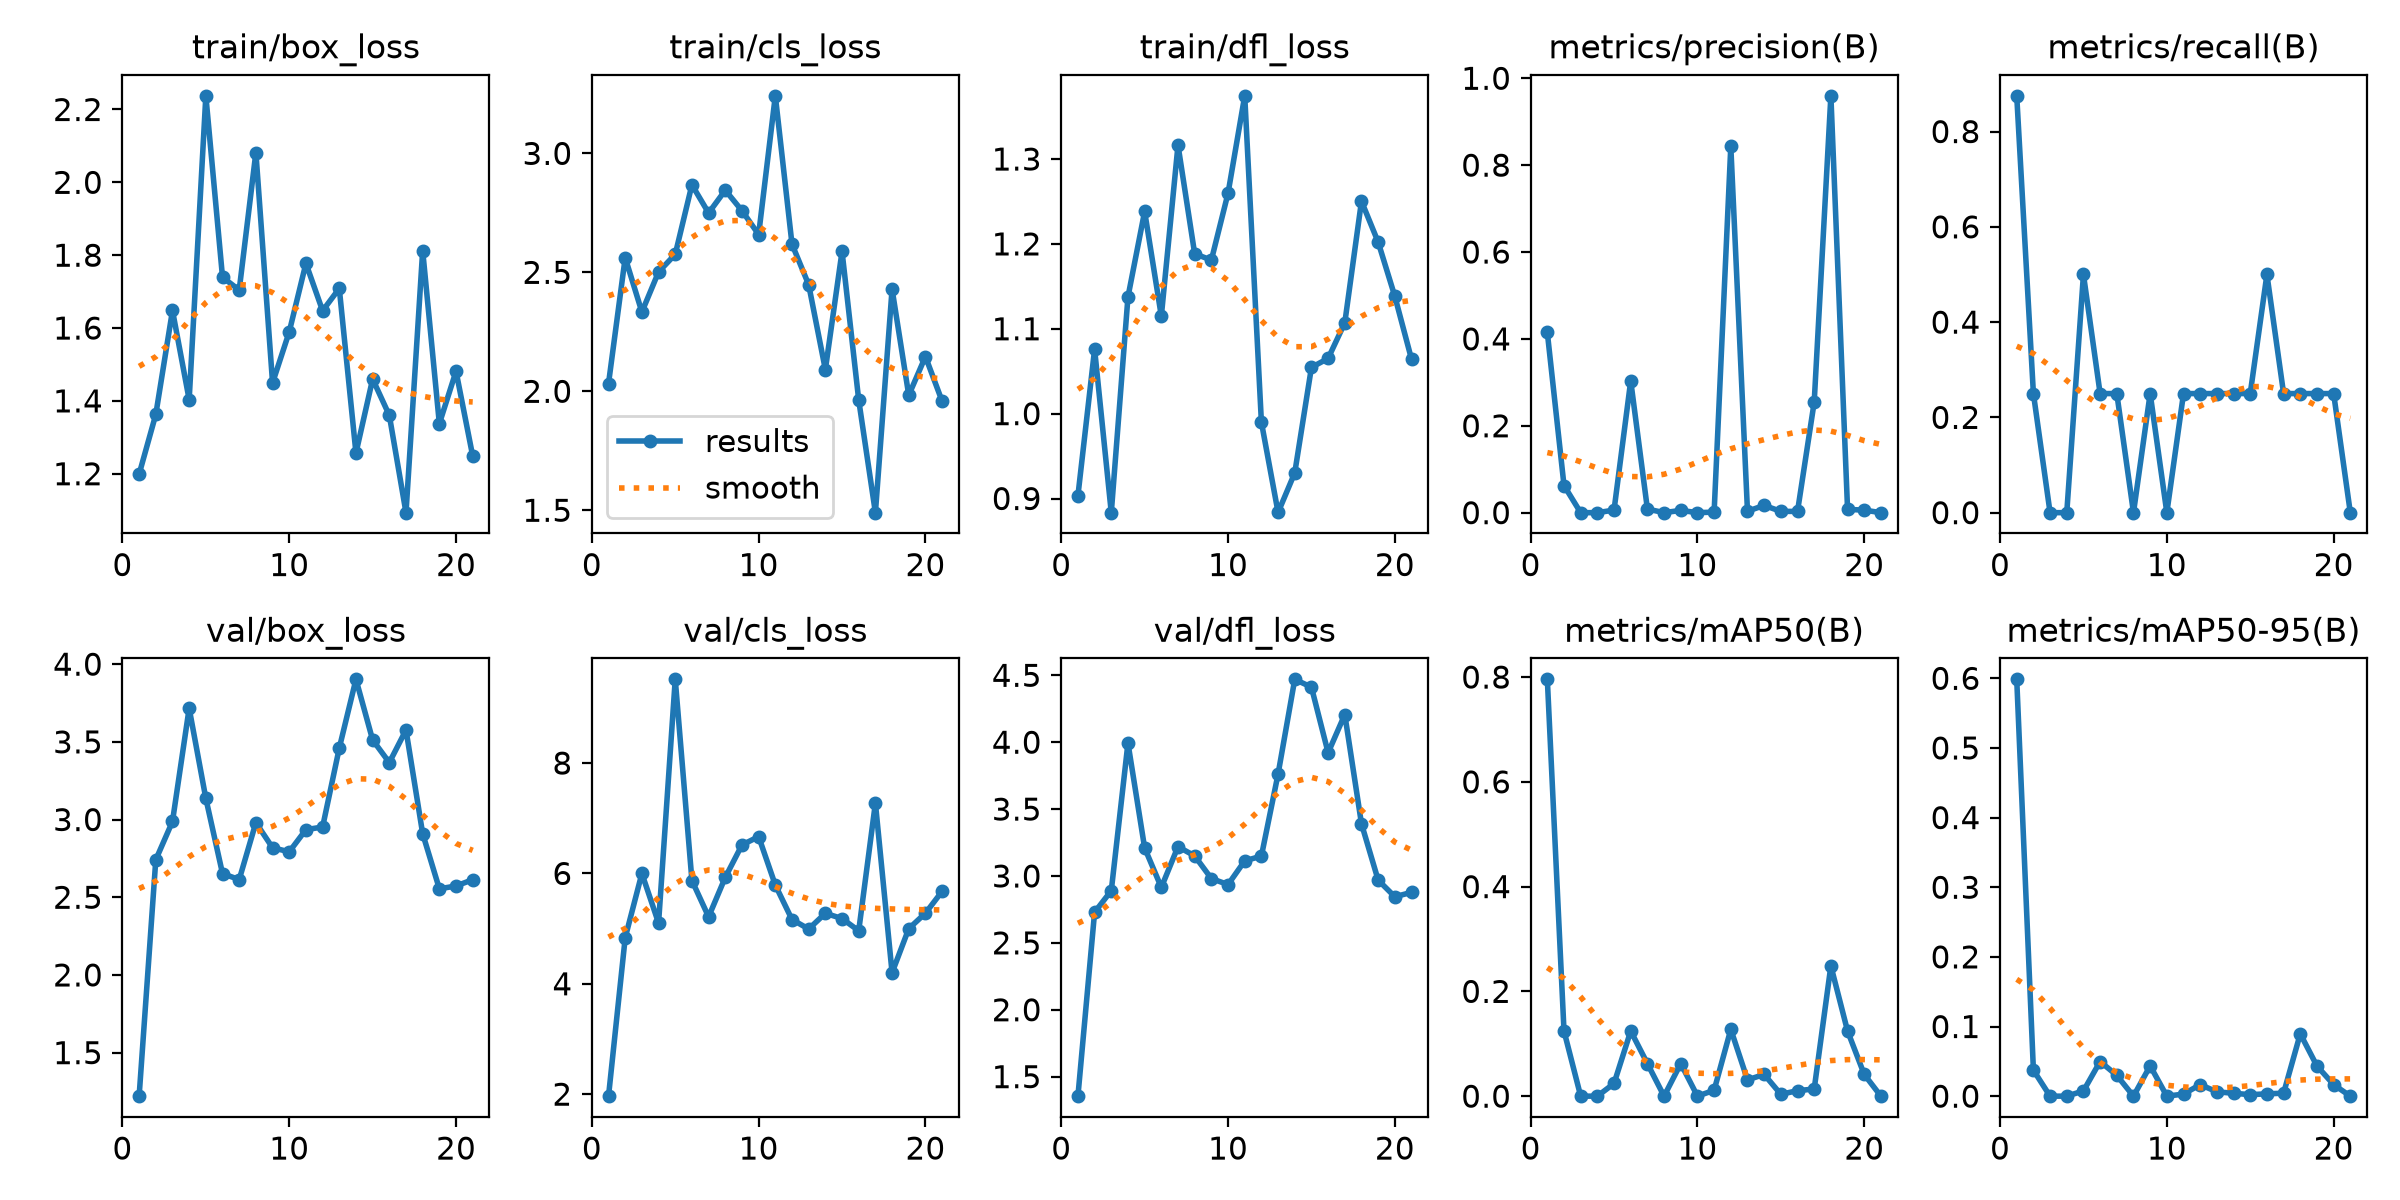

Source data for this figure (header and first rows):
epoch, time, train/box_loss, train/cls_loss, train/dfl_loss, metrics/precision(B), metrics/recall(B), metrics/mAP50(B), metrics/mAP50-95(B), val/box_loss, val/cls_loss, val/dfl_loss, lr/pg0, lr/pg1, lr/pg2
1, 25.32, 1.199, 2.033, 0.9033, 0.4148, 0.875, 0.7956, 0.5985, 1.22, 1.963, 1.354, 0.0003977, 0.0003977, 0.0003977
2, 50.47, 1.363, 2.562, 1.076, 0.0625, 0.25, 0.1244, 0.03731, 2.742, 4.834, 2.729, 0.0007983, 0.0007983, 0.0007983
3, 75.66, 1.648, 2.333, 0.8833, 0, 0, 0, 0, 2.988, 5.999, 2.89, 0.001182, 0.001182, 0.001182
4, 100.7, 1.403, 2.502, 1.138, 0, 0, 0, 0, 3.716, 5.1, 3.994, 0.001176, 0.001176, 0.001176
5, 125.7, 2.237, 2.576, 1.238, 0.00588, 0.5, 0.02424, 0.00753, 3.136, 9.517, 3.209, 0.001151, 0.001151, 0.001151
6, 151.3, 1.739, 2.868, 1.115, 0.3034, 0.25, 0.1244, 0.04975, 2.652, 5.871, 2.914, 0.001126, 0.001126, 0.001126
7, 175.8, 1.704, 2.749, 1.316, 0.00833, 0.25, 0.06219, 0.02985, 2.614, 5.213, 3.219, 0.001102, 0.001102, 0.001102
8, 200.5, 2.082, 2.845, 1.188, 0, 0, 0, 0, 2.98, 5.929, 3.15, 0.001077, 0.001077, 0.001077
9, 225.4, 1.449, 2.759, 1.181, 0.00521, 0.25, 0.06219, 0.04353, 2.819, 6.515, 2.981, 0.001052, 0.001052, 0.001052
10, 255.4, 1.589, 2.659, 1.26, 0, 0, 0, 0, 2.792, 6.667, 2.936, 0.001027, 0.001027, 0.001027
11, 288.4, 1.778, 3.242, 1.374, 0.00121, 0.25, 0.01128, 0.00298, 2.935, 5.789, 3.113, 0.001002, 0.001002, 0.001002
12, 318.4, 1.647, 2.618, 0.9899, 0.8432, 0.25, 0.1275, 0.01655, 2.952, 5.164, 3.149, 0.0009778, 0.0009778, 0.0009778
13, 353.9, 1.709, 2.448, 0.8835, 0.00333, 0.25, 0.03109, 0.00622, 3.46, 4.992, 3.762, 0.000953, 0.000953, 0.000953
14, 385.9, 1.257, 2.091, 0.9303, 0.01667, 0.25, 0.04146, 0.00415, 3.902, 5.277, 4.47, 0.0009283, 0.0009283, 0.0009283
15, 427, 1.46, 2.588, 1.054, 0.00298, 0.25, 0.00361, 0.00216, 3.512, 5.182, 4.411, 0.0009035, 0.0009035, 0.0009035
16, 458.1, 1.36, 1.963, 1.065, 0.00284, 0.5, 0.01043, 0.00334, 3.367, 4.961, 3.921, 0.0008787, 0.0008787, 0.0008787
17, 495.8, 1.093, 1.49, 1.107, 0.2545, 0.25, 0.01368, 0.00426, 3.576, 7.275, 4.207, 0.000854, 0.000854, 0.000854
18, 531.3, 1.813, 2.429, 1.25, 0.9596, 0.25, 0.2487, 0.08955, 2.909, 4.2, 3.39, 0.0008293, 0.0008293, 0.0008293
19, 574.9, 1.337, 1.984, 1.202, 0.00758, 0.25, 0.1244, 0.04328, 2.554, 4.999, 2.969, 0.0008045, 0.0008045, 0.0008045
20, 622.4, 1.481, 2.146, 1.138, 0.00581, 0.25, 0.04146, 0.01658, 2.572, 5.279, 2.845, 0.0007797, 0.0007797, 0.0007797
21, 672.3, 1.248, 1.958, 1.064, 0, 0, 0, 0, 2.613, 5.675, 2.878, 0.000755, 0.000755, 0.000755
